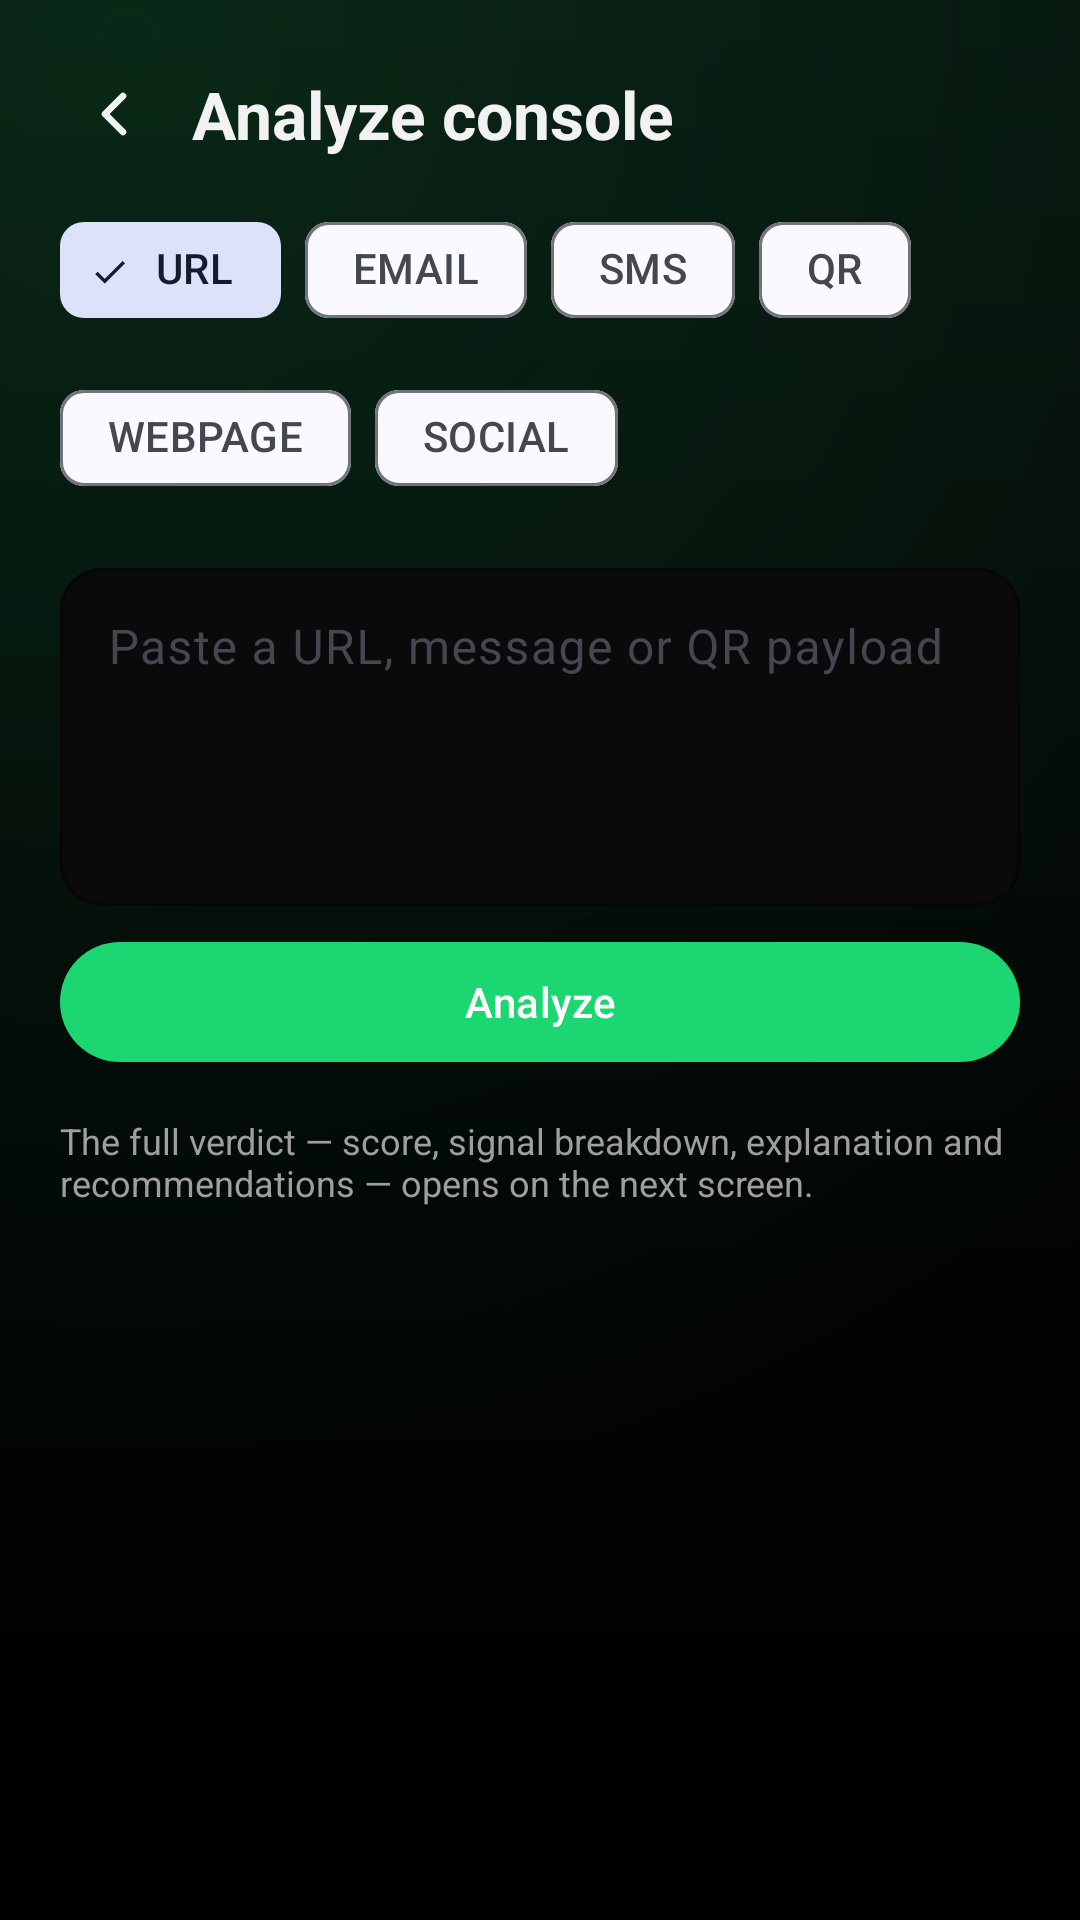

Produce the Android XML layout that renders to this screen, including the resource entries it uses.
<!-- AndroidManifest.xml: application theme Theme.CyberShield -->
<!-- res/layout/activity_analyze_console.xml -->
<?xml version="1.0" encoding="utf-8"?>
<androidx.core.widget.NestedScrollView xmlns:android="http://schemas.android.com/apk/res/android"
    xmlns:app="http://schemas.android.com/apk/res-auto"
    android:layout_width="match_parent"
    android:layout_height="match_parent"
    android:fillViewport="true">

    <LinearLayout
        android:layout_width="match_parent"
        android:layout_height="wrap_content"
        android:orientation="vertical"
        android:padding="20dp">

        <LinearLayout
            android:layout_width="match_parent"
            android:layout_height="wrap_content"
            android:orientation="horizontal"
            android:gravity="center_vertical">

            <ImageView
                android:id="@+id/btnBack"
                android:layout_width="36dp"
                android:layout_height="36dp"
                android:padding="6dp"
                android:src="@drawable/ic_back"
                app:tint="@color/text"
                android:background="?attr/selectableItemBackgroundBorderless"
                android:clickable="true"
                android:focusable="true"
                android:contentDescription="Back"
                android:layout_marginEnd="8dp" />

            <TextView
                android:layout_width="wrap_content"
                android:layout_height="wrap_content"
                android:text="Analyze console"
                android:textColor="@color/text"
                android:textSize="22sp"
                android:textStyle="bold" />
        </LinearLayout>

        <com.google.android.material.chip.ChipGroup
            android:id="@+id/typeGroup"
            android:layout_width="match_parent"
            android:layout_height="wrap_content"
            android:layout_marginTop="10dp"
            app:singleSelection="true"
            app:selectionRequired="true">
            <com.google.android.material.chip.Chip android:id="@+id/tURL" style="@style/Widget.Material3.Chip.Filter" android:text="URL" android:checked="true" android:layout_width="wrap_content" android:layout_height="wrap_content"/>
            <com.google.android.material.chip.Chip android:id="@+id/tEMAIL" style="@style/Widget.Material3.Chip.Filter" android:text="EMAIL" android:layout_width="wrap_content" android:layout_height="wrap_content"/>
            <com.google.android.material.chip.Chip android:id="@+id/tSMS" style="@style/Widget.Material3.Chip.Filter" android:text="SMS" android:layout_width="wrap_content" android:layout_height="wrap_content"/>
            <com.google.android.material.chip.Chip android:id="@+id/tQR" style="@style/Widget.Material3.Chip.Filter" android:text="QR" android:layout_width="wrap_content" android:layout_height="wrap_content"/>
            <com.google.android.material.chip.Chip android:id="@+id/tWEBPAGE" style="@style/Widget.Material3.Chip.Filter" android:text="WEBPAGE" android:layout_width="wrap_content" android:layout_height="wrap_content"/>
            <com.google.android.material.chip.Chip android:id="@+id/tSOCIAL" style="@style/Widget.Material3.Chip.Filter" android:text="SOCIAL" android:layout_width="wrap_content" android:layout_height="wrap_content"/>
        </com.google.android.material.chip.ChipGroup>

        <com.google.android.material.textfield.TextInputLayout
            android:id="@+id/tilContent"
            style="@style/AuthField"
            android:hint="Paste a URL, message or QR payload">
            <com.google.android.material.textfield.TextInputEditText
                android:id="@+id/etContent"
                android:layout_width="match_parent"
                android:layout_height="wrap_content"
                android:minLines="4" android:gravity="top" />
        </com.google.android.material.textfield.TextInputLayout>

        <com.google.android.material.button.MaterialButton
            android:id="@+id/btnRun"
            style="@style/Widget.Material3.Button"
            android:layout_width="match_parent"
            android:layout_height="wrap_content"
            android:layout_marginTop="8dp"
            android:text="Analyze" />

        <TextView
            android:layout_width="match_parent"
            android:layout_height="wrap_content"
            android:layout_marginTop="14dp"
            android:textColor="@color/muted"
            android:textSize="12sp"
            android:text="The full verdict — score, signal breakdown, explanation and recommendations — opens on the next screen." />

    </LinearLayout>
</androidx.core.widget.NestedScrollView>
<!-- resources referenced by this layout -->
<resources>
  <color name="muted">#9F9F9F</color>
  <color name="text">#F2F2F2</color>
  <!-- drawable ic_back (drawable) -->
  <vector xmlns:android="http://schemas.android.com/apk/res/android"
      android:width="24dp"
      android:height="24dp"
      android:viewportWidth="24"
      android:viewportHeight="24">
      <path
          android:strokeColor="#FFFFFFFF"
          android:strokeWidth="2.2"
          android:strokeLineCap="round"
          android:strokeLineJoin="round"
          android:fillColor="#00000000"
          android:pathData="M15,18l-6,-6 6,-6" />
  </vector>
  <style name="AuthField" parent="Widget.Material3.TextInputLayout.OutlinedBox">
          <item name="android:layout_width">match_parent</item>
          <item name="android:layout_height">wrap_content</item>
          <item name="android:layout_marginTop">14dp</item>
          <item name="boxBackgroundColor">@color/glass_dim</item>
          <item name="boxStrokeColor">@color/glass_edge</item>
          <item name="boxCornerRadiusTopStart">14dp</item>
          <item name="boxCornerRadiusTopEnd">14dp</item>
          <item name="boxCornerRadiusBottomStart">14dp</item>
          <item name="boxCornerRadiusBottomEnd">14dp</item>
      </style>
  <style name="Theme.CyberShield" parent="Theme.Material3.DynamicColors.DayNight.NoActionBar">
          <item name="colorPrimary">@color/sky</item>
          <item name="android:colorBackground">@color/ink</item>
          <item name="android:windowBackground">@drawable/bg_gradient</item>
          <item name="android:statusBarColor">@color/bg_b</item>
          <item name="android:navigationBarColor">@color/bg_c</item>
          <item name="android:windowLightStatusBar">false</item>
          <item name="windowActionBar">false</item>
          <item name="windowNoTitle">true</item>
          <item name="android:windowAnimationStyle">@style/SecureMeWindowAnim</item>
      </style>
  <color name="glass_dim">#0A0A0A</color>
  <color name="glass_edge">#1F1F1F</color>
  <color name="sky">#1BD671</color>
  <color name="ink">#050505</color>
  <!-- drawable bg_gradient (drawable) -->
  <?xml version="1.0" encoding="utf-8"?>
  <layer-list xmlns:android="http://schemas.android.com/apk/res/android">
      <item>
          <shape android:shape="rectangle">
              <gradient
                  android:type="linear"
                  android:angle="120"
                  android:startColor="@color/bg_a"
                  android:centerColor="@color/bg_b"
                  android:endColor="@color/bg_c" />
          </shape>
      </item>
      <item>
          <shape android:shape="rectangle">
              <gradient
                  android:type="radial"
                  android:gradientRadius="520dp"
                  android:centerX="0.12" android:centerY="0.02"
                  android:startColor="#1F1BD671"
                  android:endColor="#00000000" />
          </shape>
      </item>
  </layer-list>
  <color name="bg_b">#030504</color>
  <color name="bg_c">#000000</color>
  <style name="SecureMeWindowAnim" parent="@android:style/Animation.Activity">
          <item name="android:activityOpenEnterAnimation">@anim/screen_open_enter</item>
          <item name="android:activityOpenExitAnimation">@anim/screen_open_exit</item>
          <item name="android:activityCloseEnterAnimation">@anim/screen_close_enter</item>
          <item name="android:activityCloseExitAnimation">@anim/screen_close_exit</item>
      </style>
  <color name="bg_a">#07100B</color>
</resources>
